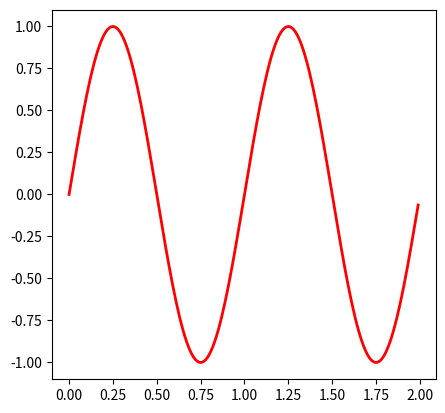

This chart was generated by the following Python code: (Note: this script raises an exception after producing the figure.)
import numpy as np
import matplotlib.pyplot as plt
from matplotlib.widgets import RadioButtons

t = np.arange(0.0, 2.0, 0.01)
s0 = np.sin(2*np.pi*t)
s1 = np.sin(4*np.pi*t)
s2 = np.sin(8*np.pi*t)

fig, ax = plt.subplots()
l, = ax.plot(t, s0, lw=2, color='red')
plt.subplots_adjust(left=0.3)

axcolor = ['light', 'golden', 'red', 'yellow']
rax = plt.axes([0.05, 0.7, 0.15, 0.15], facecolor=axcolor)
radio = RadioButtons(rax, ('2 Hz', '4 Hz', '8 Hz'))


def hzfunc(label):
    hzdict = {'2 Hz': s0, '4 Hz': s1, '8 Hz': s2}
    ydata = hzdict[label]
    l.set_ydata(ydata)
    plt.draw()
radio.on_clicked(hzfunc)

rax = plt.axes([0.05, 0.4, 0.15, 0.15], facecolor=axcolor)
radio2 = RadioButtons(rax, ('red', 'blue', 'green'))


def colorfunc(label):
    l.set_color(label)
    plt.draw()
radio2.on_clicked(colorfunc)

rax = plt.axes([0.05, 0.1, 0.15, 0.15], facecolor=axcolor)
radio3 = RadioButtons(rax, ('-', '--', '-.', 'steps', ':'))


def stylefunc(label):
    l.set_linestyle(label)
    plt.draw()
radio3.on_clicked(stylefunc)

plt.show()